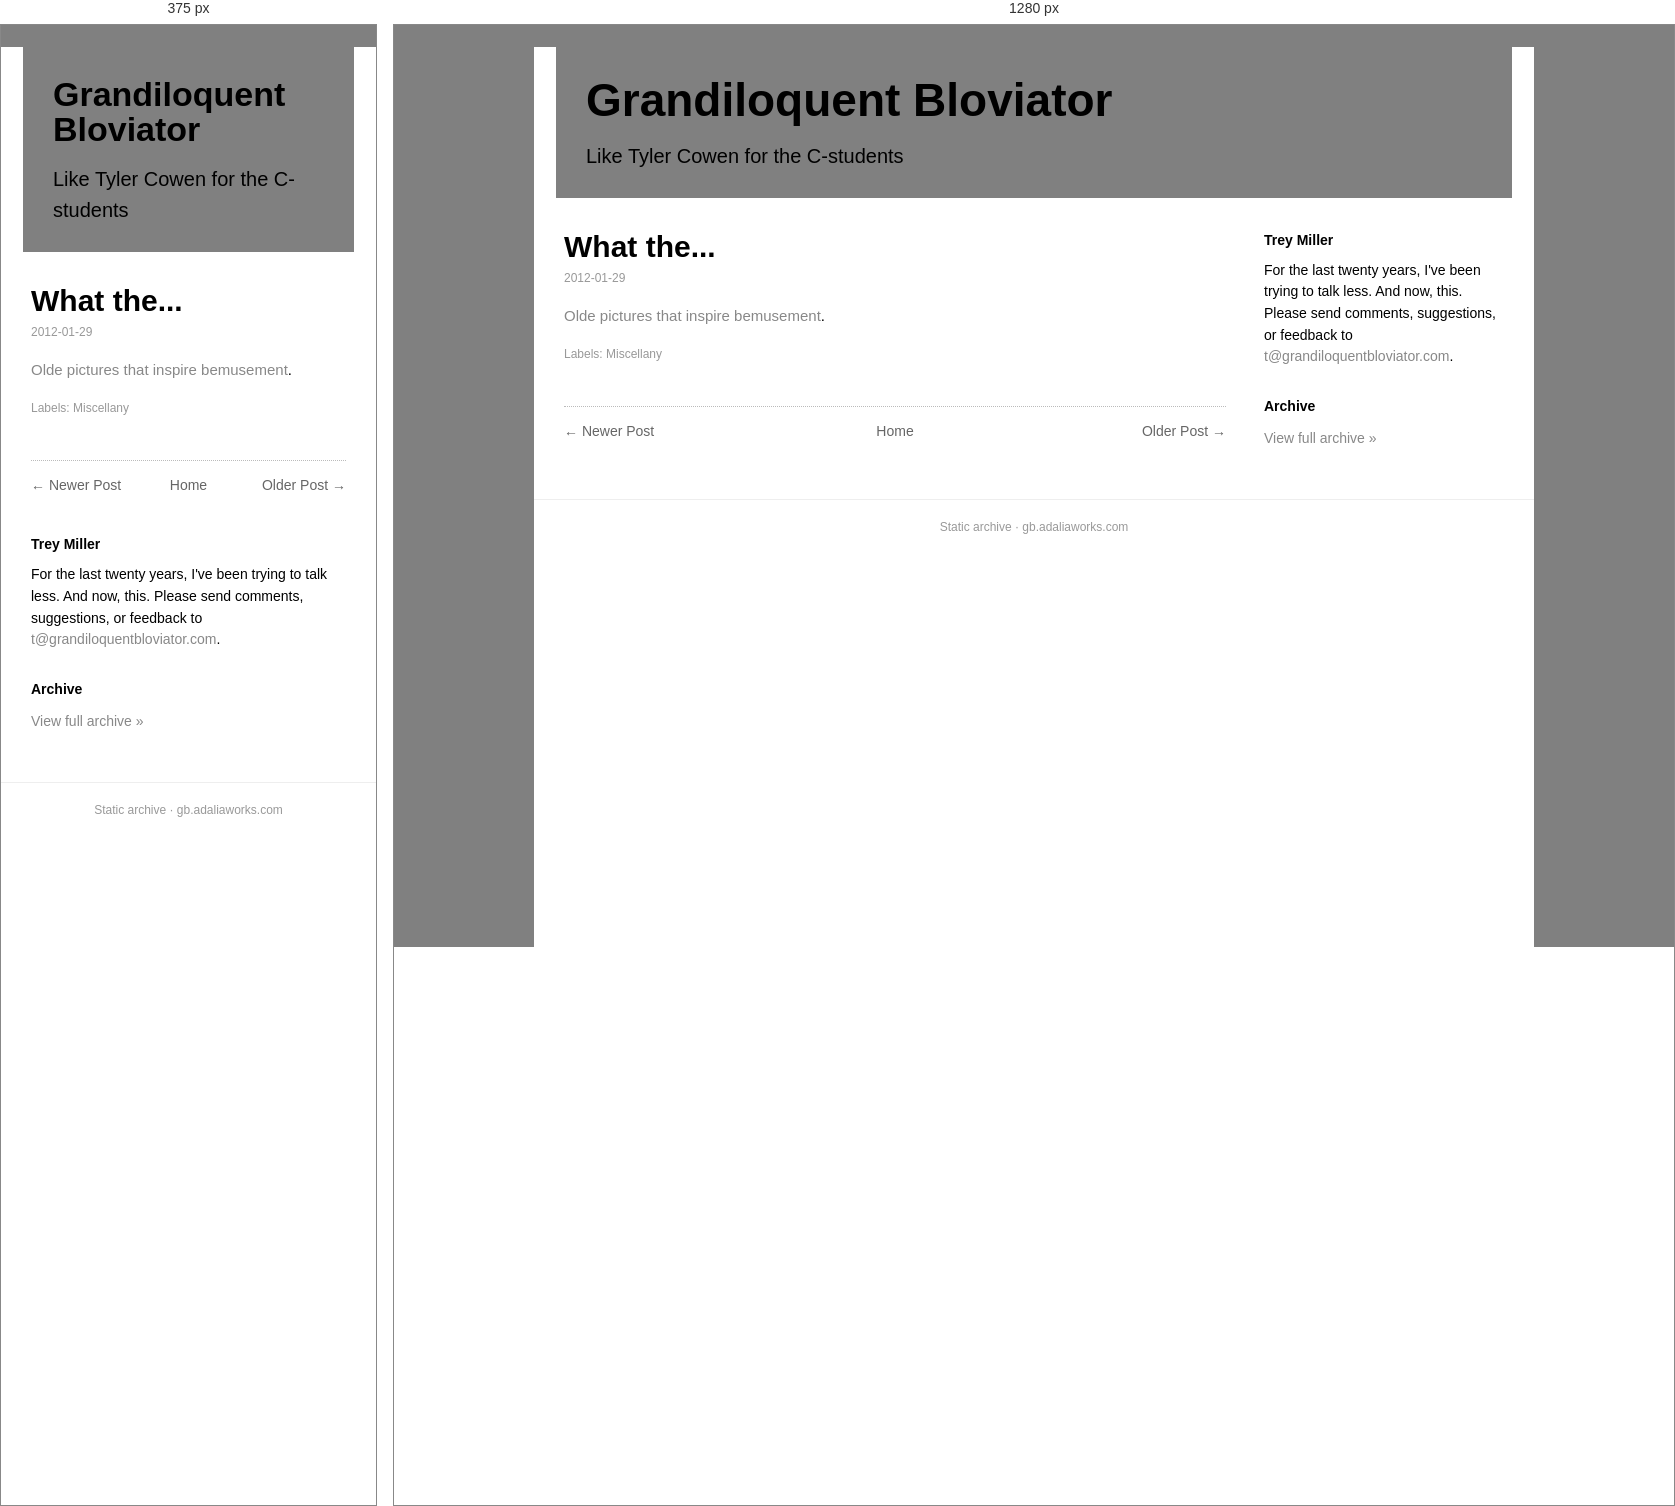
Rendered at 375 px and 1280 px, left to right.

<!-- file: what.html -->
<!doctype html><html lang=en><head><meta charset=utf-8><meta name=viewport content='width=device-width,initial-scale=1'><title>What the...</title><link rel='icon' type='image/x-icon' href='../../favicon.ico'><link rel=stylesheet href='../../style.css'></head><body><div class=box><div class=head><h1><a href='../../index.html'>Grandiloquent Bloviator</a></h1><div class=desc>Like Tyler Cowen for the C-students</div></div><div class=cols><div class=main><div class=post><h1 class=t>What the...</h1><div class=date>2012-01-29</div><div class=body><a href="http://www.retronaut.co/2011/03/historic-wtf/">Olde pictures that inspire bemusement</a>.</div><div class=labels>Labels: Miscellany</div></div><div class="nav"><span class="newer"><a href="../../2012/01/2011.html">&larr; Newer Post</a></span><span class="home"><a href="../../index.html">Home</a></span><span class="older"><a href="../../2012/01/groupon.html">Older Post &rarr;</a></span></div></div><div class=side><h3>Trey Miller</h3><div class="bio">For the last twenty years, I've been trying to talk less. And now, this. Please send comments, suggestions, or feedback to <a href='mailto:t@grandiloquentbloviator.com'>t@grandiloquentbloviator.com</a>.</div><h3>Archive</h3><div class="archlink"><a href="../../index.html">View full archive &raquo;</a></div></div></div><div class=foot>Static archive &middot; gb.adaliaworks.com</div></div><script data-goatcounter='https://grandblov.goatcounter.com/count' async src='//gc.zgo.at/count.js'></script></body></html>

/* @media block from style.css */
@media(max-width:760px){.side{flex-basis:100%}.head h1{font-size:34px}}